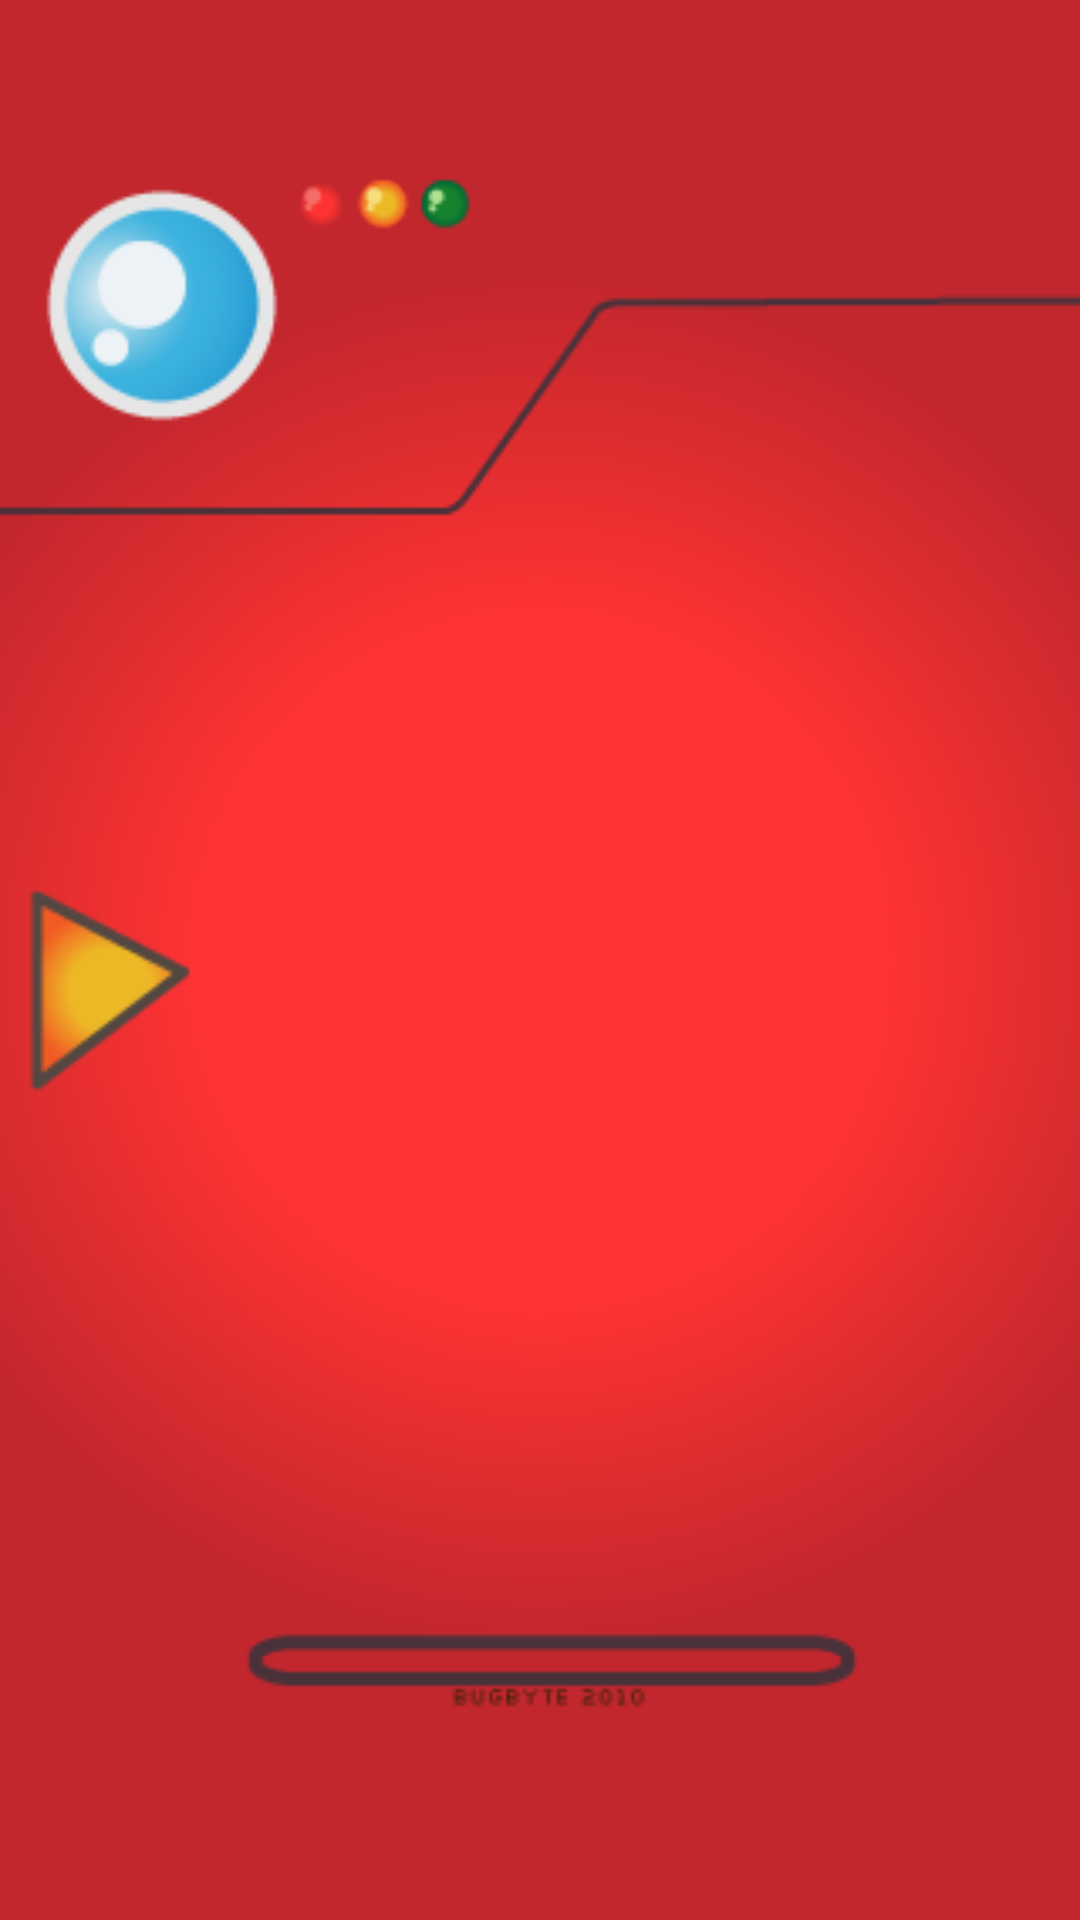

Produce the Android XML layout that renders to this screen, including the resource entries it uses.
<!-- AndroidManifest.xml: activity theme SplashTheme -->
<!-- res/layout/activity_splash.xml -->
<?xml version="1.0" encoding="utf-8"?>
<LinearLayout xmlns:android="http://schemas.android.com/apk/res/android" xmlns:tools="http://schemas.android.com/tools"
              android:orientation="vertical"
              android:layout_width="match_parent"
              android:layout_height="match_parent"
              tools:context=".features.splash.SplashActivity"
              android:background="@color/dark_red">

  <androidx.appcompat.widget.AppCompatImageView
      android:layout_width="match_parent"
      android:layout_height="match_parent"
      android:src="@drawable/splash_pokedex"/>
</LinearLayout>
<!-- resources referenced by this layout -->
<resources>
  <color name="dark_red">#C1272D</color>
  <!-- drawable splash_pokedex: png bitmap (drawable, 41906 bytes) -->
  <style name="SplashTheme" parent="AppTheme">
      <item name="windowNoTitle">true</item>
      <item name="windowActionBar">false</item>
      <item name="android:windowFullscreen">true</item>
    </style>
  <style name="AppTheme" parent="Theme.AppCompat.Light.NoActionBar">
      <item name="colorPrimary">@color/colorPrimary</item>
      <item name="colorPrimaryDark">@color/colorPrimaryDark</item>
      <item name="colorAccent">@color/colorAccent</item>
      <item name="android:textColorHint">@color/colorPrimary</item>
    </style>
  <color name="colorPrimary">@color/cherry_red</color>
  <color name="colorPrimaryDark">@color/dark_red</color>
  <color name="colorAccent">@color/dark_white</color>
  <color name="cherry_red">#ec2028</color>
  <color name="dark_white">#f5f5f5</color>
</resources>
